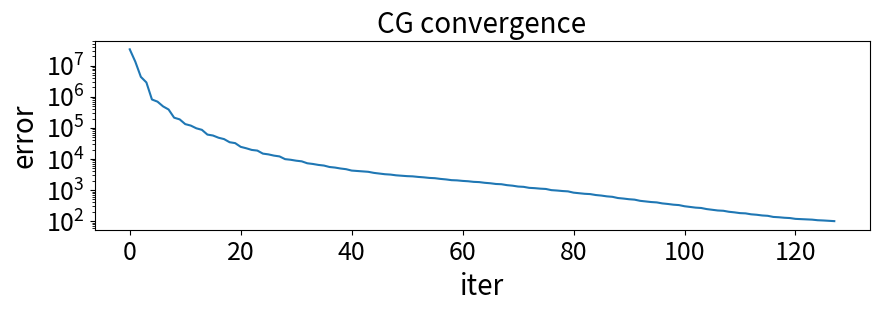

Reproduce this figure in Python.
import numpy as np
import matplotlib.pyplot as plt
import matplotlib
a=[3.3571724e+07,
 1.3469848e+07,
 4.3683165e+06,
 2.8918952e+06,
 8.1823919e+05,
 6.9753081e+05,
 4.9221481e+05,
 3.9013228e+05,
 2.1303702e+05,
 1.8783234e+05,
 1.3227092e+05,
 1.1859992e+05,
 9.7029461e+04,
 8.6636523e+04,
 6.0889125e+04,
 5.6857355e+04,
 4.8298742e+04,
 4.3598418e+04,
 3.4601746e+04,
 3.2383455e+04,
 2.4579791e+04,
 2.2120684e+04,
 1.9549176e+04,
 1.8634555e+04,
 1.4888850e+04,
 1.4067042e+04,
 1.2837483e+04,
 1.2097328e+04,
 9.8937090e+03,
 9.4448945e+03,
 8.8215312e+03,
 8.4048926e+03,
 7.2842559e+03,
 6.9254771e+03,
 6.4508491e+03,
 6.1539541e+03,
 5.5336133e+03,
 5.3018159e+03,
 4.9460015e+03,
 4.6999326e+03,
 4.2448726e+03,
 4.1198892e+03,
 3.9828438e+03,
 3.8731599e+03,
 3.5789407e+03,
 3.4047917e+03,
 3.2389104e+03,
 3.1551401e+03,
 2.9879966e+03,
 2.8982456e+03,
 2.8104880e+03,
 2.7653735e+03,
 2.6523430e+03,
 2.5717651e+03,
 2.4639436e+03,
 2.4149106e+03,
 2.2911262e+03,
 2.2049756e+03,
 2.0889834e+03,
 2.0538945e+03,
 1.9755228e+03,
 1.9245076e+03,
 1.8404625e+03,
 1.8079417e+03,
 1.7157292e+03,
 1.6592085e+03,
 1.5737903e+03,
 1.5440514e+03,
 1.4428639e+03,
 1.3870620e+03,
 1.3020952e+03,
 1.2720018e+03,
 1.1822227e+03,
 1.1545564e+03,
 1.1133583e+03,
 1.0880735e+03,
 9.9785248e+02,
 9.6956427e+02,
 9.3376239e+02,
 9.0980933e+02,
 8.2817444e+02,
 7.9419562e+02,
 7.6114465e+02,
 7.4414362e+02,
 6.9466650e+02,
 6.6753119e+02,
 6.2920935e+02,
 6.0794739e+02,
 5.5602429e+02,
 5.3448914e+02,
 5.0888092e+02,
 4.9327536e+02,
 4.5201248e+02,
 4.3297455e+02,
 4.1307565e+02,
 4.0213763e+02,
 3.7358420e+02,
 3.5818094e+02,
 3.3984183e+02,
 3.2975443e+02,
 3.0273251e+02,
 2.8845319e+02,
 2.7325540e+02,
 2.6612366e+02,
 2.4534920e+02,
 2.3378455e+02,
 2.2116255e+02,
 2.1645068e+02,
 2.0105428e+02,
 1.9254944e+02,
 1.8209587e+02,
 1.7862369e+02,
 1.6667839e+02,
 1.6125659e+02,
 1.5301991e+02,
 1.4911171e+02,
 1.3731090e+02,
 1.3396628e+02,
 1.2915143e+02,
 1.2626643e+02,
 1.1887164e+02,
 1.1686475e+02,
 1.1412279e+02,
 1.1227959e+02,
 1.0753786e+02,
 1.0562178e+02,
 1.0268669e+02,
 1.0057365e+02]
fig = plt.figure(figsize=(10,3))
plt.gcf().subplots_adjust(bottom=0.25)
ax = fig.add_subplot(1, 1, 1)
ax.set_yscale('log')
plt.xticks(fontsize=18)
plt.yticks(fontsize=18)
plt.xlabel('iter',fontsize=20)
plt.ylabel('error',fontsize=20)
plt.title("CG convergence",fontsize=20)
plt.plot(a)
plt.show()